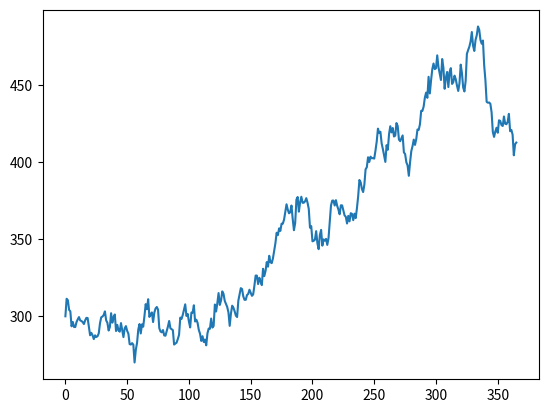

The script that saved this image:
import numpy as np 
import math
import matplotlib.pyplot as plt


class Process:
    def time_step(self):
        dw=np.random.normal(0, math.sqrt(self.delta_t))
        ds= self.drift*self.delta_t*self.current_price + self.volatility*self.current_price*dw
        self.asset_price.append(self.current_price + ds)
        self.current_price = self.current_price + ds #accounting new change 



    def __init__(self, drift, volatility, delta_t, initial_price):
        self.drift = drift
        self.volatility = volatility
        self.delta_t = delta_t
        self.current_price=initial_price
        self.asset_price=[initial_price]
        
processes = []
for i in range(0, 100):
    processes.append(Process(.2, .3, 1/365, 300))


for process in processes:
    tte = 1
    while((tte - process.delta_t)>0):
        process.time_step()
        tte = tte - process.delta_t 

print(processes[0].asset_price)

x=plt.plot(np.arange( 0, len(processes[0].asset_price)), processes[0].asset_price)
plt.show()